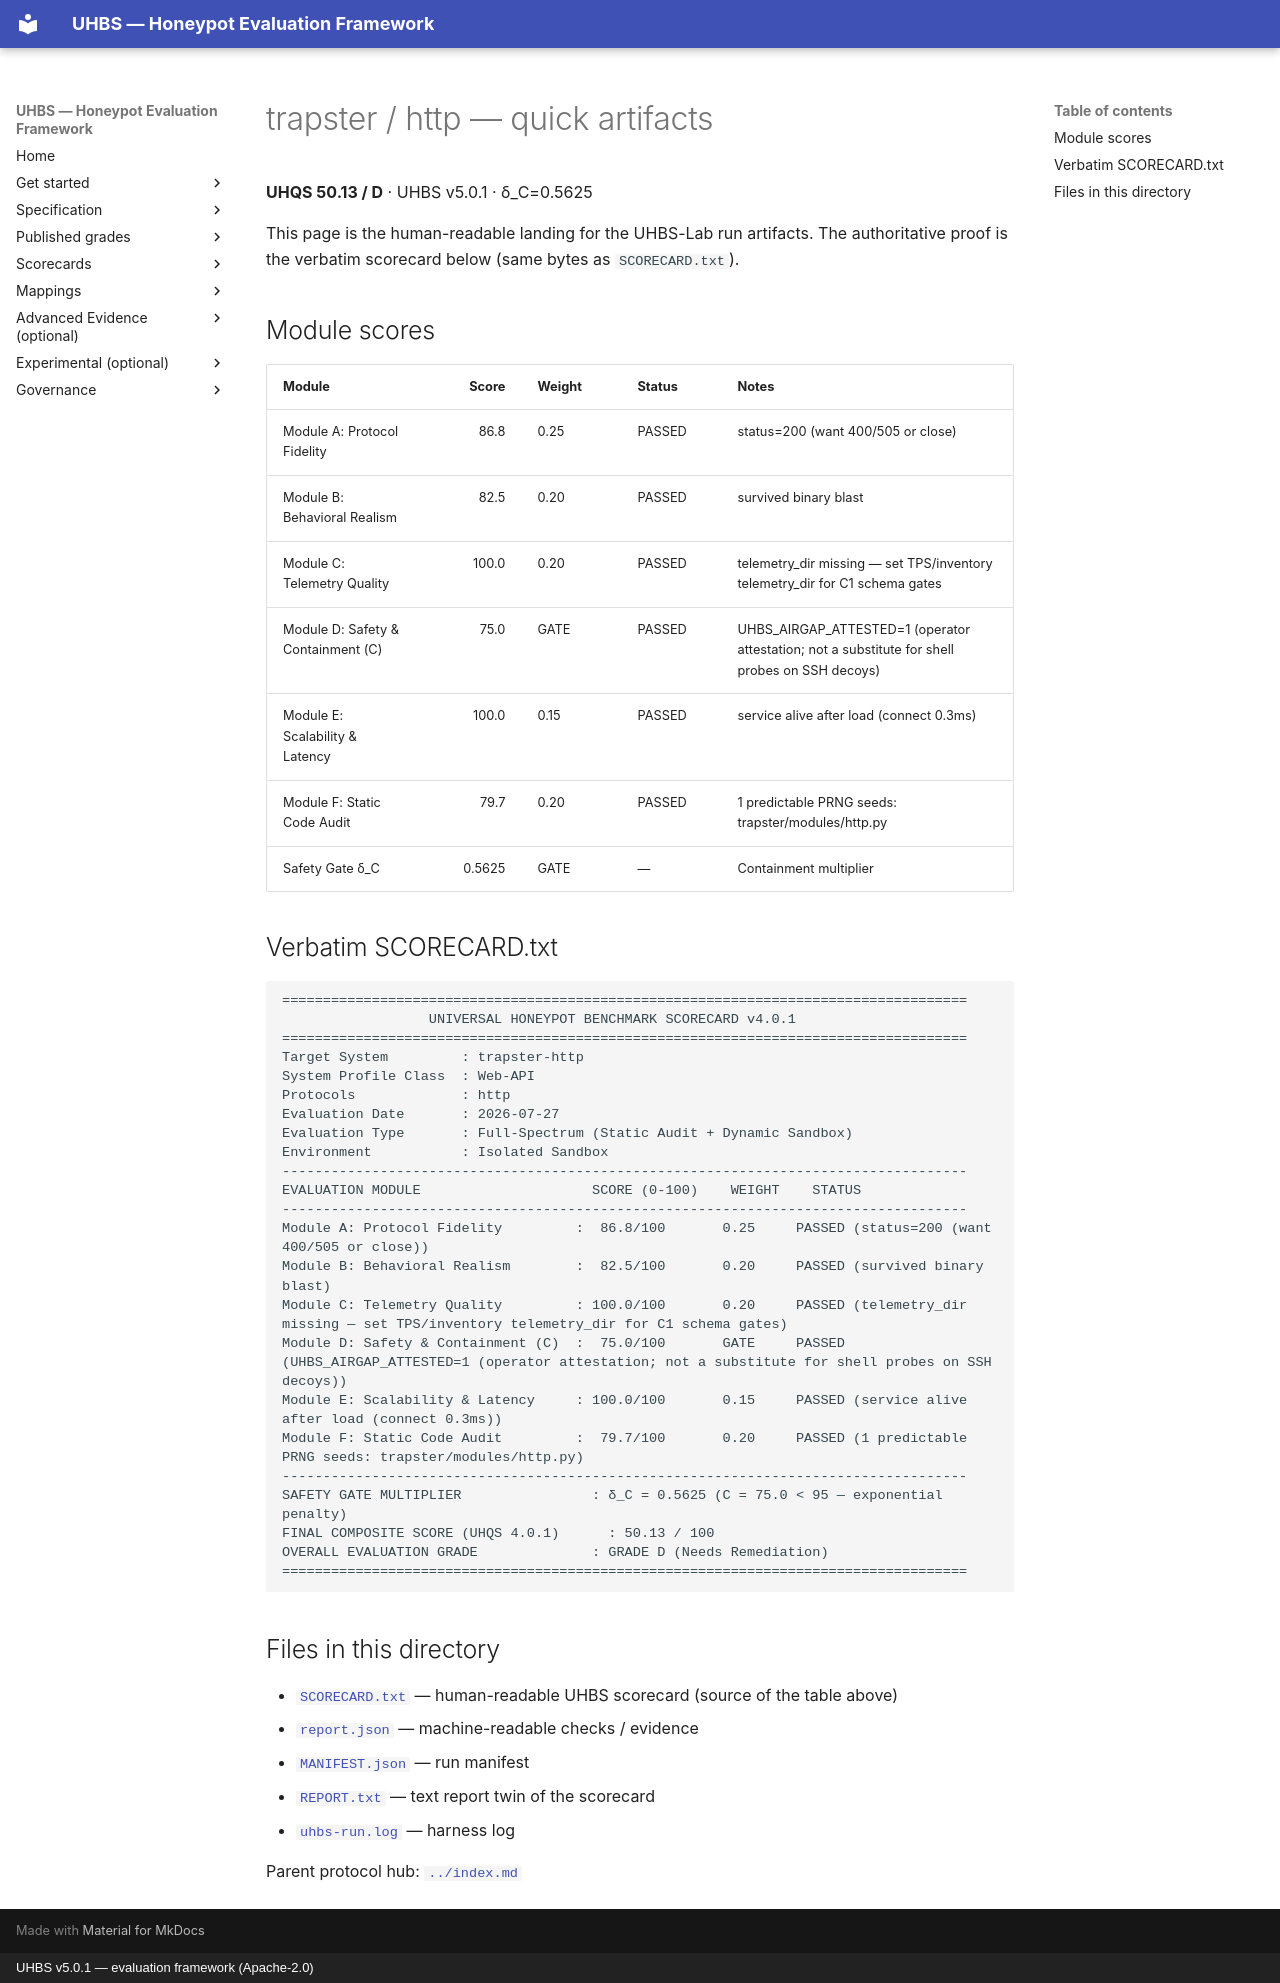

repository: uhbs/uhbs-standard · page: conformance/archive/v5.0.0/trapster/http/quick/index.html · generator: mkdocs · copyright: UHBS v5.0.1 — evaluation framework (Apache-2.0)

# trapster / http — quick artifacts

**UHQS 50.13 / D** · UHBS v5.0.1 · δ_C=0.5625

This page is the human-readable landing for the UHBS-Lab run artifacts. The authoritative proof is the verbatim scorecard below (same bytes as `SCORECARD.txt`).

## Module scores

| Module | Score | Weight | Status | Notes |
| --- | ---: | --- | --- | --- |
| Module A: Protocol Fidelity | 86.8 | 0.25 | PASSED | status=200 (want 400/505 or close) |
| Module B: Behavioral Realism | 82.5 | 0.20 | PASSED | survived binary blast |
| Module C: Telemetry Quality | 100.0 | 0.20 | PASSED | telemetry_dir missing — set TPS/inventory telemetry_dir for C1 schema gates |
| Module D: Safety & Containment (C) | 75.0 | GATE | PASSED | UHBS_AIRGAP_ATTESTED=1 (operator attestation; not a substitute for shell probes on SSH decoys) |
| Module E: Scalability & Latency | 100.0 | 0.15 | PASSED | service alive after load (connect 0.3ms) |
| Module F: Static Code Audit | 79.7 | 0.20 | PASSED | 1 predictable PRNG seeds: trapster/modules/http.py |
| Safety Gate δ_C | 0.5625 | GATE | — | Containment multiplier |

## Verbatim SCORECARD.txt

```text
====================================================================================
                  UNIVERSAL HONEYPOT BENCHMARK SCORECARD v4.0.1
====================================================================================
Target System         : trapster-http
System Profile Class  : Web-API
Protocols             : http
Evaluation Date       : 2026-07-27
Evaluation Type       : Full-Spectrum (Static Audit + Dynamic Sandbox)
Environment           : Isolated Sandbox
------------------------------------------------------------------------------------
EVALUATION MODULE                     SCORE (0-100)    WEIGHT    STATUS
------------------------------------------------------------------------------------
Module A: Protocol Fidelity         :  86.8/100       0.25     PASSED (status=200 (want 400/505 or close))
Module B: Behavioral Realism        :  82.5/100       0.20     PASSED (survived binary blast)
Module C: Telemetry Quality         : 100.0/100       0.20     PASSED (telemetry_dir missing — set TPS/inventory telemetry_dir for C1 schema gates)
Module D: Safety & Containment (C)  :  75.0/100       GATE     PASSED (UHBS_AIRGAP_ATTESTED=1 (operator attestation; not a substitute for shell probes on SSH decoys))
Module E: Scalability & Latency     : 100.0/100       0.15     PASSED (service alive after load (connect 0.3ms))
Module F: Static Code Audit         :  79.7/100       0.20     PASSED (1 predictable PRNG seeds: trapster/modules/http.py)
------------------------------------------------------------------------------------
SAFETY GATE MULTIPLIER                : δ_C = 0.5625 (C = 75.0 < 95 — exponential penalty)
FINAL COMPOSITE SCORE (UHQS 4.0.1)      : 50.13 / 100
OVERALL EVALUATION GRADE              : GRADE D (Needs Remediation)
====================================================================================
```

## Files in this directory

- [`SCORECARD.txt`](SCORECARD.txt) — human-readable UHBS scorecard (source of the table above)
- [`report.json`](report.json) — machine-readable checks / evidence
- [`MANIFEST.json`](MANIFEST.json) — run manifest
- [`REPORT.txt`](REPORT.txt) — text report twin of the scorecard
- [`uhbs-run.log`](uhbs-run.log) — harness log

Parent protocol hub: [`../index.md`](../index.md)
